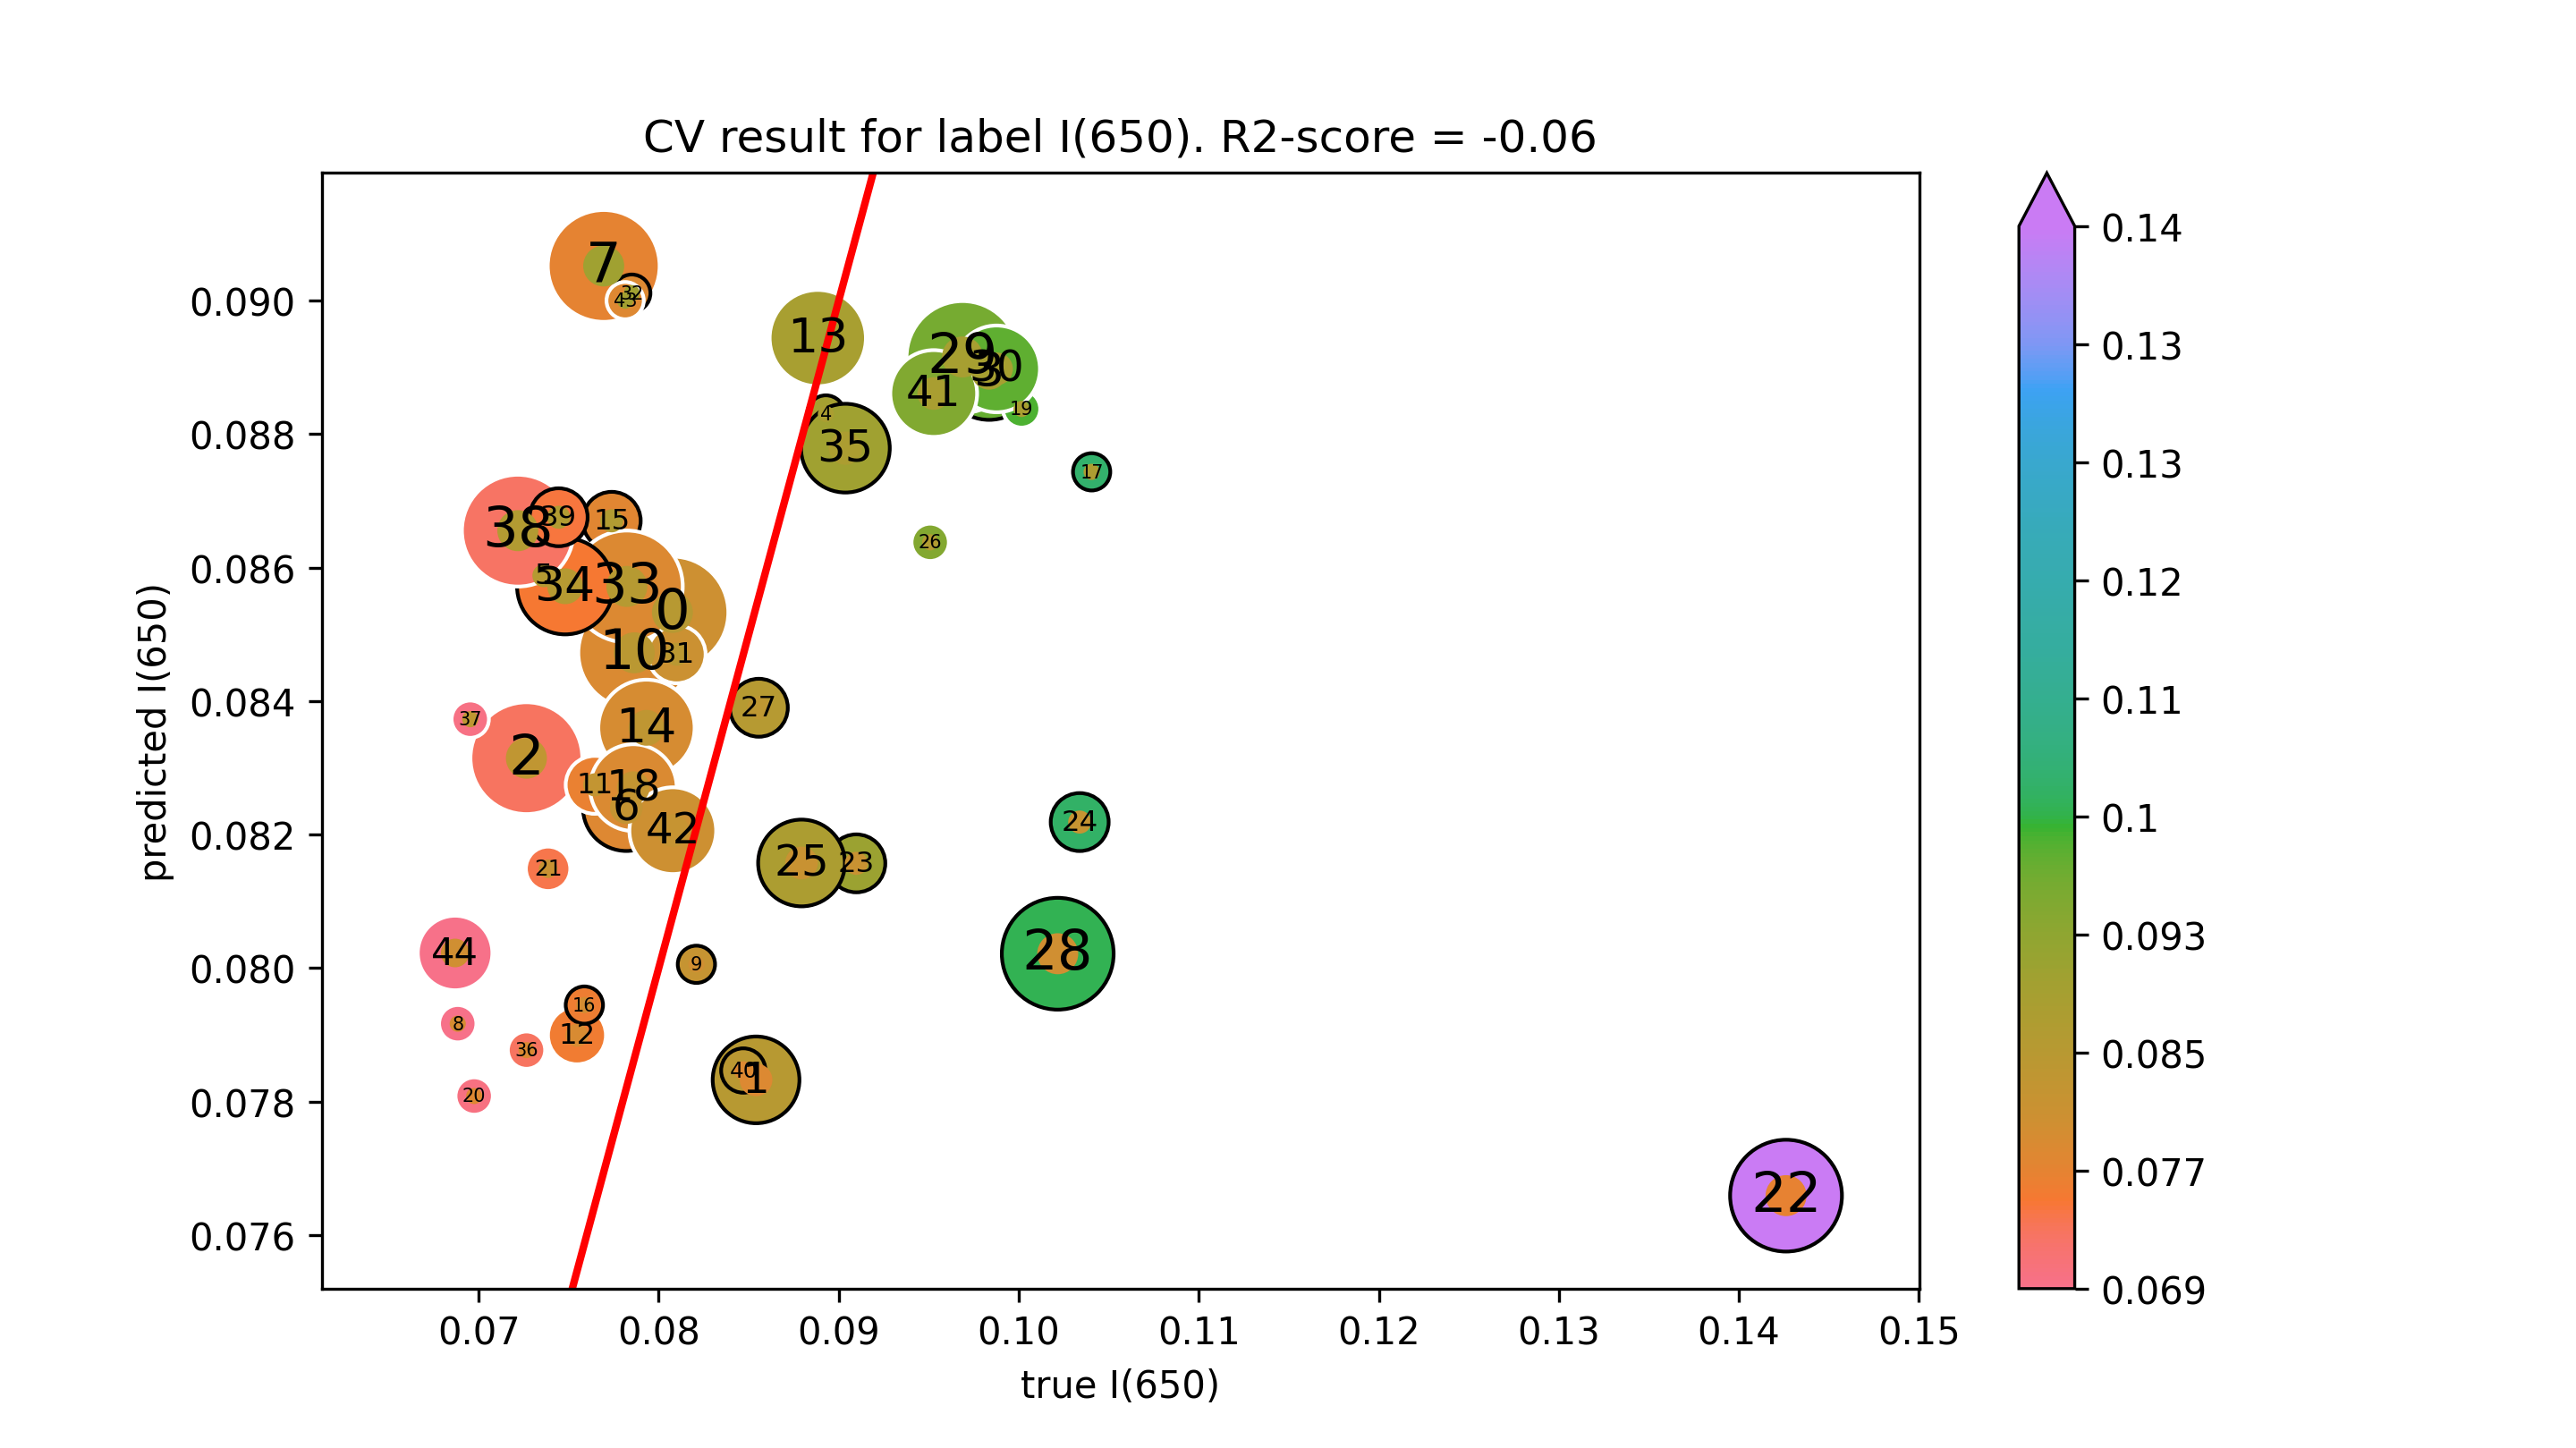

The file beside this chart, header and first rows:
true I(650), predicted I(650)
0.08076, 0.08533
0.08541, 0.07833
0.07265, 0.08314
0.09836, 0.08893
0.08929, 0.0883
0.07362, 0.08588
0.0782, 0.0824
0.07694, 0.09052
0.06884, 0.07917
0.08209, 0.08006
0.07864, 0.08472
0.07644, 0.08274
0.07546, 0.07899
0.08884, 0.08944
0.07932, 0.0836
0.07739, 0.0867
0.07587, 0.07945
0.104, 0.08743
0.07859, 0.0827
0.1002, 0.08838
0.06975, 0.07808
0.07385, 0.08149
0.1426, 0.07659
0.09098, 0.08157
0.1034, 0.08219
0.08793, 0.08157
0.09508, 0.08638
0.08556, 0.0839
0.1022, 0.08021
0.09687, 0.08915
0.09877, 0.08898
0.08099, 0.0847
0.0785, 0.09011
0.07823, 0.08572
0.0748, 0.08572
0.09037, 0.08779
0.07265, 0.07877
0.06953, 0.08373
0.07217, 0.08655
0.07444, 0.08675
0.0847, 0.07847
0.09528, 0.08861
0.08078, 0.08206
0.07813, 0.09
0.06869, 0.08023
